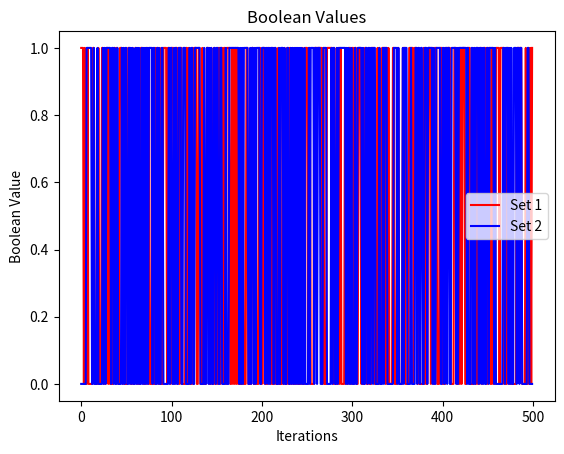

The matplotlib source for this figure:
import random
import matplotlib.pyplot as plt

def main():
    boolean_values1 = generateBooleanValues(500)
    boolean_values2 = generateBooleanValues(500)
    plotBooleanValues(boolean_values1, boolean_values2)
    return

def generateBooleanValue():
    n = random.randint(1,  1000)
    boolean = bool(((1-(-1)**n))/2)
    return boolean

def generateBooleanValues(n):
    if n == 0:
        return []
    else:
        return [generateBooleanValue()] + generateBooleanValues(n - 1)

def plotBooleanValues(boolean_values1, boolean_values2):
    plt.title("Boolean Values")
    plt.xlabel("Iterations")
    plt.ylabel("Boolean Value")
    plt.plot(boolean_values1, color = "red", label = "Set 1")
    plt.plot(boolean_values2, color = "blue", label = "Set 2")
    plt.legend()
    plt.show()
    return

main()